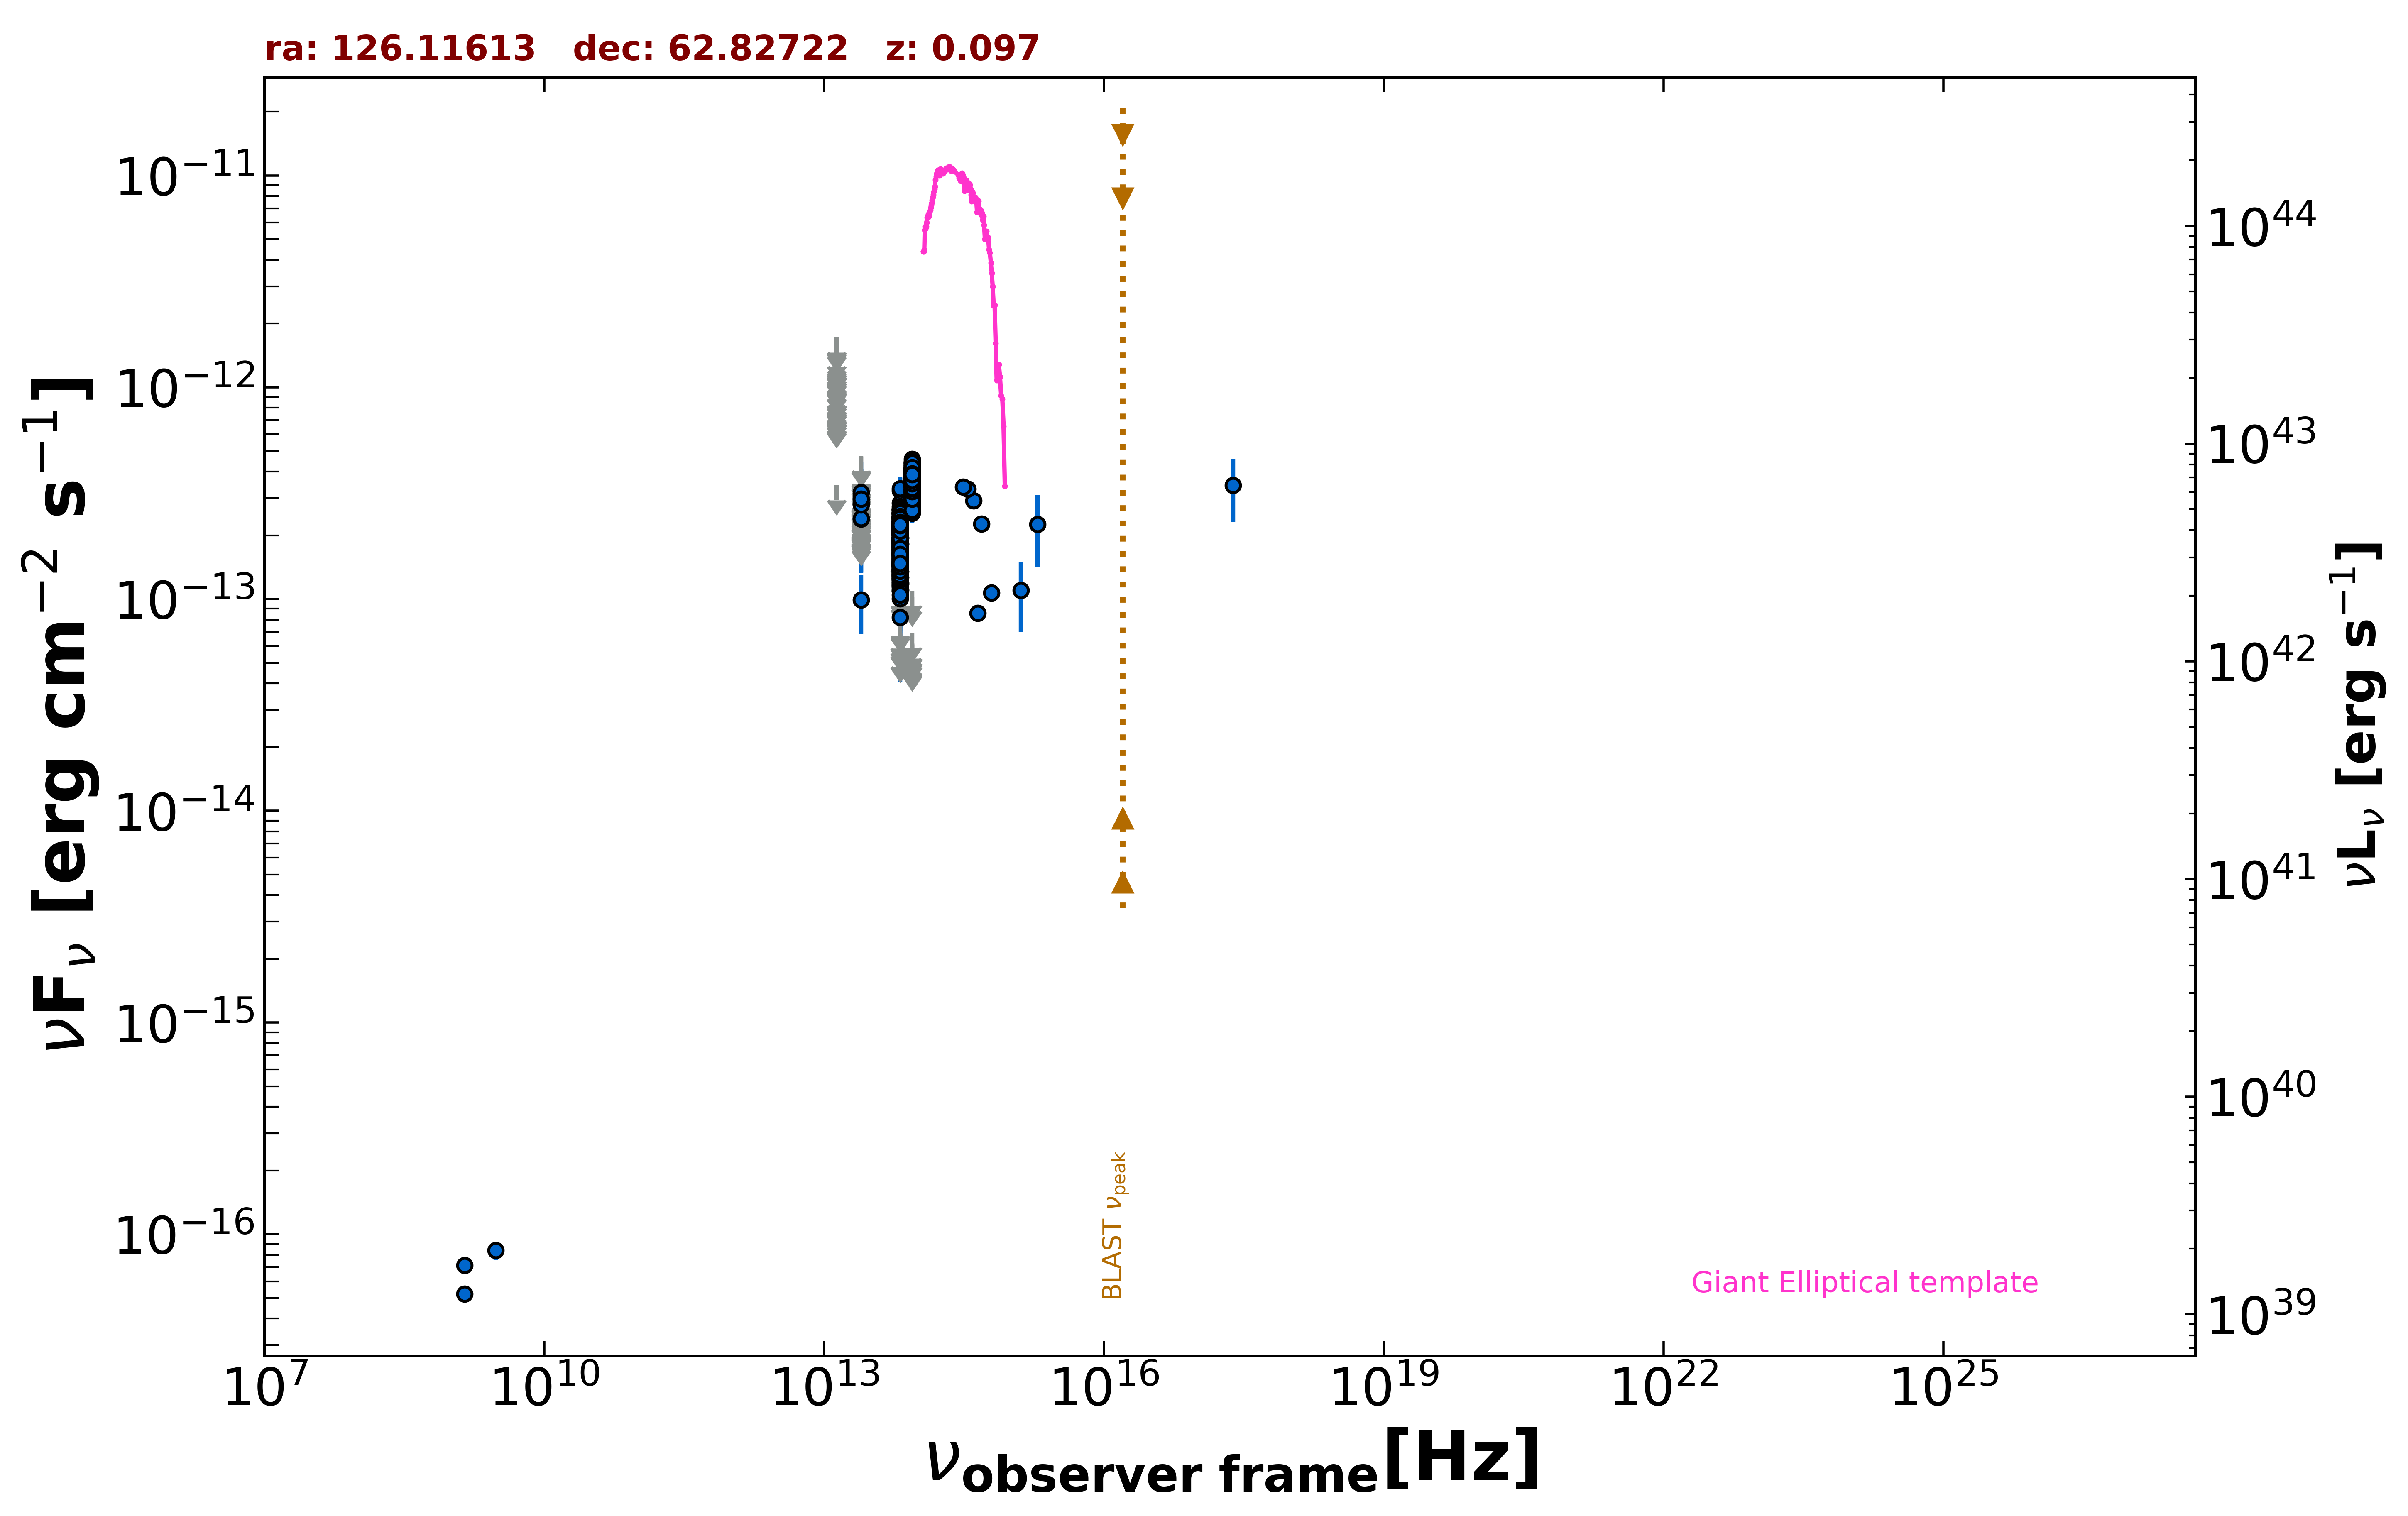

Values plotted in this chart, from the file beside it:
freq., flux, err_flux, MJD_start, MJD_end, flag, catalog, reference
1.400e+09, 5.236e-17, 2.110e-18, 55000, 55000, , FIRST, White et al. 1997  ApJ  475 479
1.400e+09, 7.140e-17, 5.600e-18, 55000, 55000, , NVSS, Condon et al. 1998  AJ  115  1693
3.000e+09, 8.391e-17, 8.100e-18, 55000, 55000, , VLASSQL, Gordon et al. 2021  ApJS  255  30
2.418e+17, 3.447e-13, 1.146e-13, 55000, 55000, , RASS, Boller et al. 2016  A&A  103  1
8.817e+13, 2.765e-13, 2.400e-15, 55000, 55000, , UNWISE, Schlafly et al. 2019  ApJS  240  30
6.517e+13, 1.346e-13, 3.150e-15, 55000, 55000, , UNWISE, Schlafly et al. 2019  ApJS  240  30
8.817e+13, 3.651e-13, 1.010e-14, 55000, 55000, , WISE, Wright et al. 2010  AJ  140  1868
6.517e+13, 1.938e-13, 7.900e-15, 55000, 55000, , WISE, Wright et al. 2010  AJ  140  1868
2.498e+13, 9.934e-14, 3.125e-14, 55000, 55000, , WISE, Wright et al. 2010  AJ  140  1868
1.363e+13, 3.438e-13, 0.000e+00, 55000, 55000, UL, WISE, Wright et al. 2010  AJ  140  1868
8.817e+13, 3.877e-13, 2.500e-14, 56949, 56949, , NEOWISE, Mainzer et al. 2014  ApJ  792  30
6.517e+13, 1.393e-13, 4.190e-14, 56949, 56949, , NEOWISE, Mainzer et al. 2014  ApJ  792  30
8.817e+13, 3.389e-13, 2.655e-14, 56949, 56949, , NEOWISE, Mainzer et al. 2014  ApJ  792  30
6.517e+13, 1.769e-13, 3.445e-14, 56949, 56949, , NEOWISE, Mainzer et al. 2014  ApJ  792  30
8.817e+13, 3.695e-13, 2.520e-14, 56948, 56948, , NEOWISE, Mainzer et al. 2014  ApJ  792  30
6.517e+13, 2.207e-13, 4.050e-14, 56948, 56948, , NEOWISE, Mainzer et al. 2014  ApJ  792  30
8.817e+13, 3.866e-13, 3.170e-14, 56949, 56949, , NEOWISE, Mainzer et al. 2014  ApJ  792  30
6.517e+13, 2.301e-13, 3.640e-14, 56949, 56949, , NEOWISE, Mainzer et al. 2014  ApJ  792  30
8.817e+13, 2.952e-13, 2.720e-14, 56949, 56949, , NEOWISE, Mainzer et al. 2014  ApJ  792  30
6.517e+13, 1.461e-13, 3.685e-14, 56949, 56949, , NEOWISE, Mainzer et al. 2014  ApJ  792  30
8.817e+13, 3.884e-13, 2.540e-14, 56949, 56949, , NEOWISE, Mainzer et al. 2014  ApJ  792  30
6.517e+13, 2.474e-13, 3.755e-14, 56949, 56949, , NEOWISE, Mainzer et al. 2014  ApJ  792  30
8.817e+13, 3.401e-13, 2.475e-14, 56949, 56949, , NEOWISE, Mainzer et al. 2014  ApJ  792  30
6.517e+13, 1.720e-13, 3.640e-14, 56949, 56949, , NEOWISE, Mainzer et al. 2014  ApJ  792  30
8.817e+13, 3.665e-13, 3.720e-14, 56949, 56949, , NEOWISE, Mainzer et al. 2014  ApJ  792  30
6.517e+13, 1.627e-13, 4.805e-14, 56949, 56949, , NEOWISE, Mainzer et al. 2014  ApJ  792  30
8.817e+13, 3.733e-13, 2.515e-14, 56949, 56949, , NEOWISE, Mainzer et al. 2014  ApJ  792  30
6.517e+13, 1.230e-13, 3.502e-14, 56949, 56949, , NEOWISE, Mainzer et al. 2014  ApJ  792  30
8.817e+13, 2.876e-13, 2.285e-14, 56949, 56949, , NEOWISE, Mainzer et al. 2014  ApJ  792  30
6.517e+13, 2.147e-13, 3.755e-14, 56949, 56949, , NEOWISE, Mainzer et al. 2014  ApJ  792  30
8.817e+13, 4.354e-13, 2.890e-14, 56949, 56949, , NEOWISE, Mainzer et al. 2014  ApJ  792  30
6.517e+13, 2.137e-13, 4.680e-14, 56949, 56949, , NEOWISE, Mainzer et al. 2014  ApJ  792  30
8.817e+13, 3.315e-13, 3.025e-14, 56949, 56949, , NEOWISE, Mainzer et al. 2014  ApJ  792  30
6.517e+13, 1.506e-13, 0.000e+00, 56949, 56949, UL, NEOWISE, Mainzer et al. 2014  ApJ  792  30
8.817e+13, 3.201e-13, 2.450e-14, 56948, 56948, , NEOWISE, Mainzer et al. 2014  ApJ  792  30
6.517e+13, 1.651e-13, 4.525e-14, 56948, 56948, , NEOWISE, Mainzer et al. 2014  ApJ  792  30
8.817e+13, 3.651e-13, 2.725e-14, 57116, 57116, , NEOWISE, Mainzer et al. 2014  ApJ  792  30
6.517e+13, 1.872e-13, 3.715e-14, 57116, 57116, , NEOWISE, Mainzer et al. 2014  ApJ  792  30
8.817e+13, 3.761e-13, 3.990e-14, 57116, 57116, , NEOWISE, Mainzer et al. 2014  ApJ  792  30
6.517e+13, 1.258e-13, 3.882e-14, 57116, 57116, , NEOWISE, Mainzer et al. 2014  ApJ  792  30
8.817e+13, 3.788e-13, 2.550e-14, 57116, 57116, , NEOWISE, Mainzer et al. 2014  ApJ  792  30
6.517e+13, 1.526e-13, 3.200e-14, 57116, 57116, , NEOWISE, Mainzer et al. 2014  ApJ  792  30
8.817e+13, 4.022e-13, 4.790e-14, 57116, 57116, , NEOWISE, Mainzer et al. 2014  ApJ  792  30
6.517e+13, 2.663e-13, 4.360e-14, 57116, 57116, , NEOWISE, Mainzer et al. 2014  ApJ  792  30
8.817e+13, 3.439e-13, 2.505e-14, 57116, 57116, , NEOWISE, Mainzer et al. 2014  ApJ  792  30
6.517e+13, 1.357e-13, 3.915e-14, 57116, 57116, , NEOWISE, Mainzer et al. 2014  ApJ  792  30
8.817e+13, 3.085e-13, 2.930e-14, 57116, 57116, , NEOWISE, Mainzer et al. 2014  ApJ  792  30
6.517e+13, 1.221e-13, 3.438e-14, 57116, 57116, , NEOWISE, Mainzer et al. 2014  ApJ  792  30
8.817e+13, 3.195e-13, 2.800e-14, 57116, 57116, , NEOWISE, Mainzer et al. 2014  ApJ  792  30
6.517e+13, 1.955e-13, 3.785e-14, 57116, 57116, , NEOWISE, Mainzer et al. 2014  ApJ  792  30
8.817e+13, 3.585e-13, 3.340e-14, 58406, 58406, , NEOWISE, Mainzer et al. 2014  ApJ  792  30
6.517e+13, 1.861e-13, 3.610e-14, 58406, 58406, , NEOWISE, Mainzer et al. 2014  ApJ  792  30
8.817e+13, 3.519e-13, 2.435e-14, 58407, 58407, , NEOWISE, Mainzer et al. 2014  ApJ  792  30
6.517e+13, 1.465e-13, 4.310e-14, 58407, 58407, , NEOWISE, Mainzer et al. 2014  ApJ  792  30
8.817e+13, 3.125e-13, 2.970e-14, 58406, 58406, , NEOWISE, Mainzer et al. 2014  ApJ  792  30
6.517e+13, 1.901e-13, 3.825e-14, 58406, 58406, , NEOWISE, Mainzer et al. 2014  ApJ  792  30
8.817e+13, 3.503e-13, 3.395e-14, 58406, 58406, , NEOWISE, Mainzer et al. 2014  ApJ  792  30
6.517e+13, 3.247e-13, 4.860e-14, 58406, 58406, , NEOWISE, Mainzer et al. 2014  ApJ  792  30
8.817e+13, 3.743e-13, 2.550e-14, 58406, 58406, , NEOWISE, Mainzer et al. 2014  ApJ  792  30
6.517e+13, 2.313e-13, 4.005e-14, 58406, 58406, , NEOWISE, Mainzer et al. 2014  ApJ  792  30
... 853 more rows
